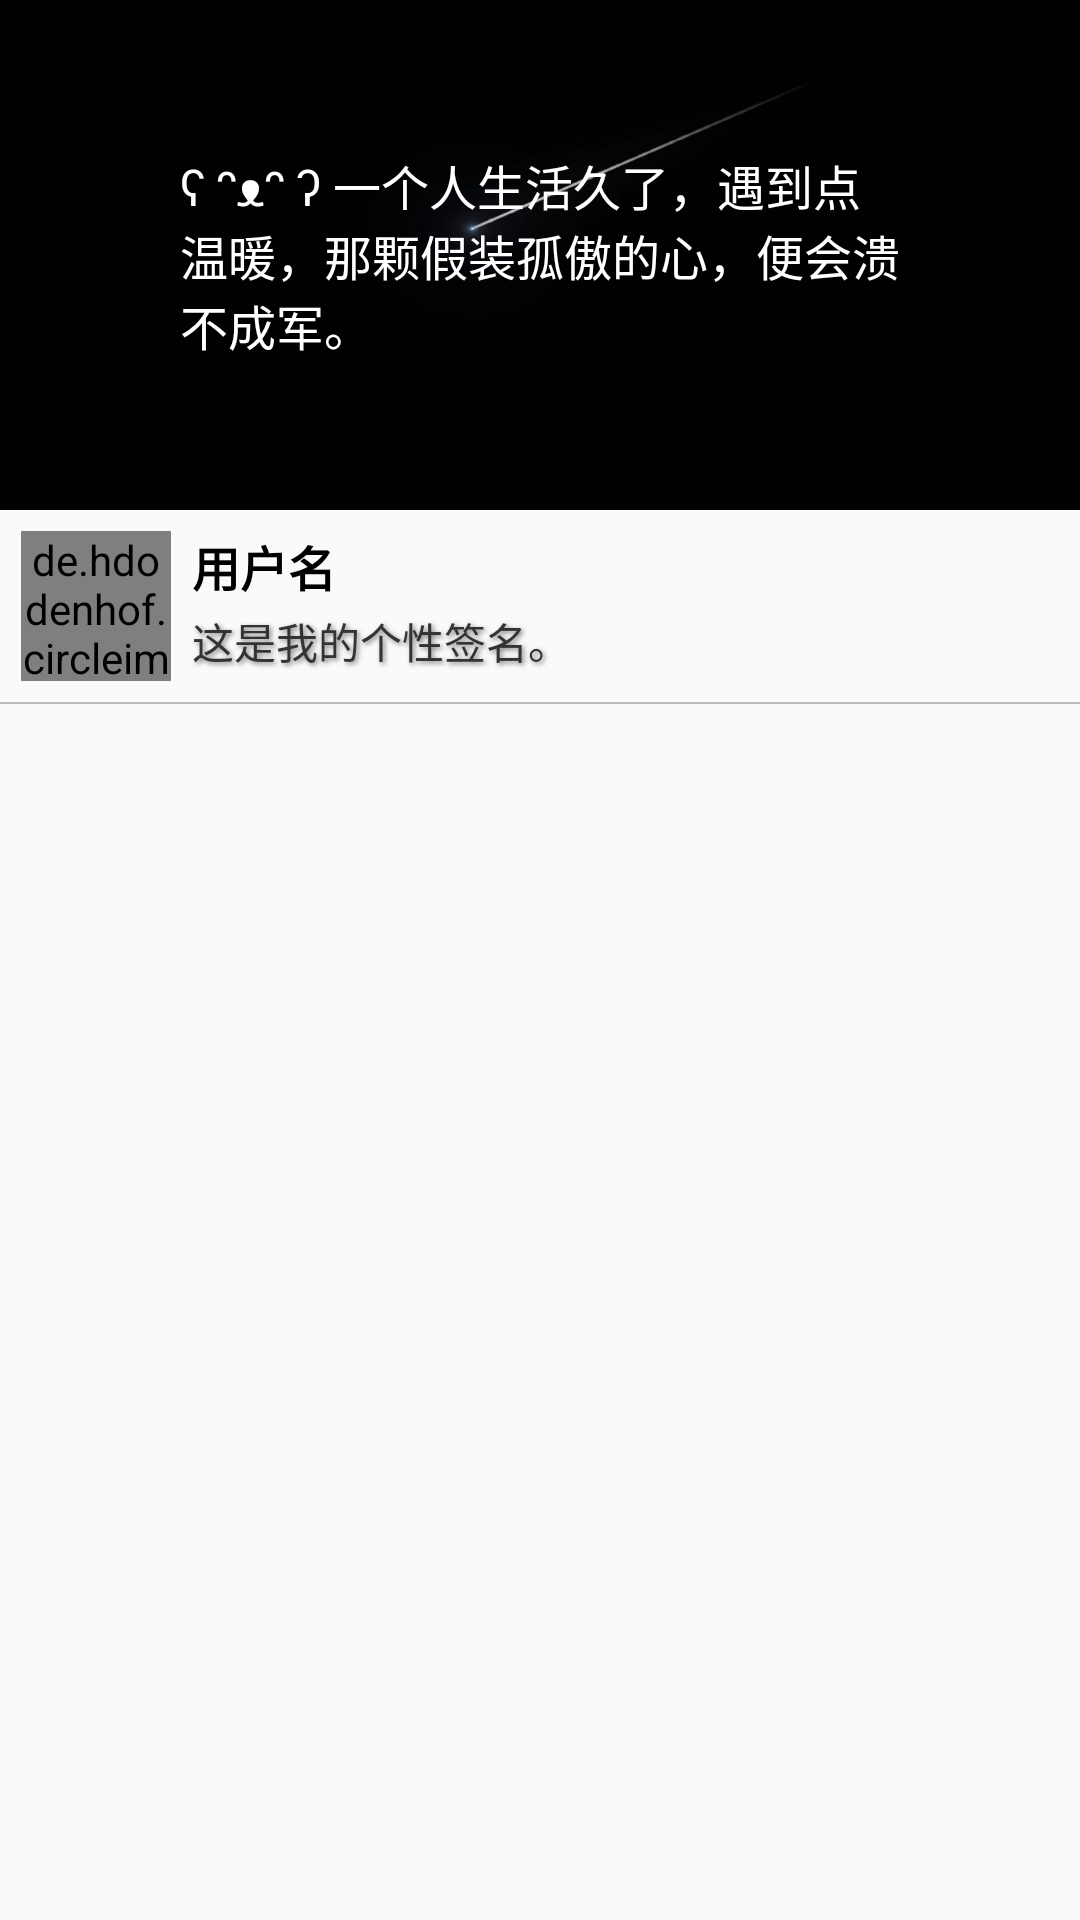

Reconstruct the res/layout file that produces this screen, plus the resources it refers to.
<!-- AndroidManifest.xml: application theme Theme.AndroidTask -->
<!-- res/layout/nav_header.xml -->
<?xml version="1.0" encoding="utf-8"?>
<LinearLayout xmlns:android="http://schemas.android.com/apk/res/android"
    xmlns:app="http://schemas.android.com/apk/res-auto"
    android:layout_width="match_parent"
    android:layout_height="wrap_content"
    android:clipChildren="true"
    android:clickable="true"
    android:focusable="true"
    android:orientation="vertical">

    <RelativeLayout
        android:layout_width="match_parent"
        android:layout_height="wrap_content">

        <ImageView
            android:id="@+id/backphono"
            android:layout_width="match_parent"
            android:layout_height="wrap_content"
            android:adjustViewBounds="true"
            android:maxWidth="250dp"
            android:maxHeight="170dp"
            android:scaleType="fitXY"
            android:src="@drawable/backphono2" />

        <TextView
            android:id="@+id/art_word"
            android:layout_width="240dp"
            android:layout_height="wrap_content"
            android:layout_centerInParent="true"
            android:text="@string/art_word"
            android:textColor="#FFFFFF"
            android:textSize="16sp" />

    </RelativeLayout>

    <RelativeLayout
        android:id="@+id/relative_layout"
        android:layout_width="match_parent"
        android:layout_height="wrap_content"
        android:clipChildren="true"
        android:foreground="?android:attr/selectableItemBackground"
        android:padding="5dp"
        >

        <de.hdodenhof.circleimageview.CircleImageView
            android:id="@+id/icon_image"
            android:layout_width="50dp"
            android:layout_height="50dp"
            android:layout_marginStart="2dp"
            android:layout_marginTop="2dp"
            android:layout_marginEnd="2dp"
            android:layout_marginBottom="2dp"
            android:foreground="?android:attr/selectableItemBackground"
            android:src="@mipmap/ic_launcher"
            app:civ_border_color="@color/black"
            app:civ_border_overlay="false"
            app:civ_border_width="1dp" />

        <TextView
            android:id="@+id/username"
            android:layout_width="wrap_content"
            android:layout_height="wrap_content"
            android:layout_marginStart="5dp"
            android:layout_marginTop="2dp"
            android:layout_toRightOf="@id/icon_image"
            android:text="用户名"
            android:textColor="@android:color/black"
            android:textSize="16sp"
            android:textStyle="bold" />

        <TextView
            android:id="@+id/tv_introduce"
            android:layout_width="200dp"
            android:layout_height="wrap_content"
            android:layout_below="@+id/username"
            android:layout_marginStart="5dp"
            android:layout_marginTop="3dp"
            android:layout_toRightOf="@+id/icon_image"
            android:elevation="4dp"
            android:ellipsize="end"
            android:lineSpacingExtra="4dp"
            android:maxLines="1"
            android:shadowColor="#80000000"
            android:shadowDx="2"
            android:shadowDy="2"
            android:shadowRadius="4"
            android:text="这是我的个性签名。"
            android:textColor="#333333"
            android:textSize="14sp" />

    </RelativeLayout>

    <View
        android:layout_width="match_parent"
        android:layout_height="2px"
        android:background="#40000000" />

</LinearLayout>
<!-- resources referenced by this layout -->
<resources>
  <color name="black">#FF000000</color>
  <!-- drawable backphono2: jpg bitmap (drawable, 54304 bytes) -->
  <!-- mipmap ic_launcher: png bitmap (mipmap-hdpi, 3843 bytes) -->
  <string name="art_word">ʕ ᵔᴥᵔ ʔ 一个人生活久了，遇到点温暖，那颗假装孤傲的心，便会溃不成军。</string>
  <style name="Theme.AndroidTask" parent="Base.Theme.AndroidTask" />
  <style name="Base.Theme.AndroidTask" parent="Theme.AppCompat.Light.NoActionBar">
  
          
          <item name="colorPrimary">#FF49709B</item>
          
          <item name="colorPrimaryDark">#FF49709B</item>
          
          <item name="colorAccent">#FF19497D</item>
          
          
          <item name="android:statusBarColor">@color/teal_200</item>
          
          <item name="android:windowOverscan">true</item>
          
          <item name="android:windowTranslucentStatus">false</item>
          
          <item name="android:windowLightStatusBar">false</item>
          
          <item name="android:windowFullscreen">false</item>
          
          <item name="windowNoTitle">true</item>
          
          <item name="android:navigationBarColor">@color/lucency</item>
  
  
          
          <item name="android:textColor">@color/black</item>
          
          <item name="android:editTextColor">@color/black</item>
          
          <item name="android:textColorPrimaryDisableOnly">@color/black</item>
          
          <item name="android:textColorPrimary">@color/black</item>
          
          <item name="android:colorControlActivated">@color/teal_300</item>
          
          <item name="android:colorControlHighlight">#bfbfbf</item>
          
          <item name="android:colorControlNormal">@color/black</item>
          
          <item name="android:colorButtonNormal">@color/white</item>
  
          
          <item name="android:launchMode">singleTop</item>
          <item name="android:screenOrientation">landscape</item>
      </style>
  <color name="teal_200">#FF49709B</color>
  <color name="lucency">#00000000</color>
  <color name="teal_300">#FF33547B</color>
  <color name="white">#FFFFFFFF</color>
</resources>
